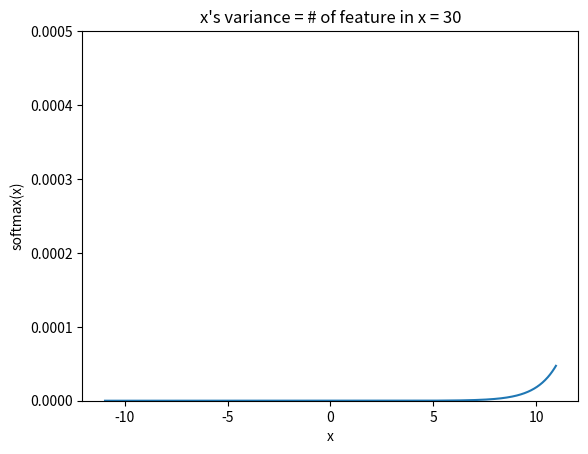

Generate this figure with matplotlib:
import numpy as np
import matplotlib.pyplot as plt
import math

features = 30
sigma_square = features
sigma = math.sqrt(sigma_square)

mu, sigma = 0, np.sqrt(sigma_square) # mean and standard deviation
scores = np.random.normal(mu, sigma, 10000)
scores = np.exp(scores)
sum = np.sum(scores)

x = np.linspace(-2*sigma, 2.0*sigma, num=1000)
y = np.exp(x) / sum

plt.plot(x, y)

plt.title("x's variance = # of feature in x = " + str(features))
plt.xlabel('x')
plt.ylabel('softmax(x)')

plt.ylim([0, 0.0005])

#show plot to user
plt.show()

a =5